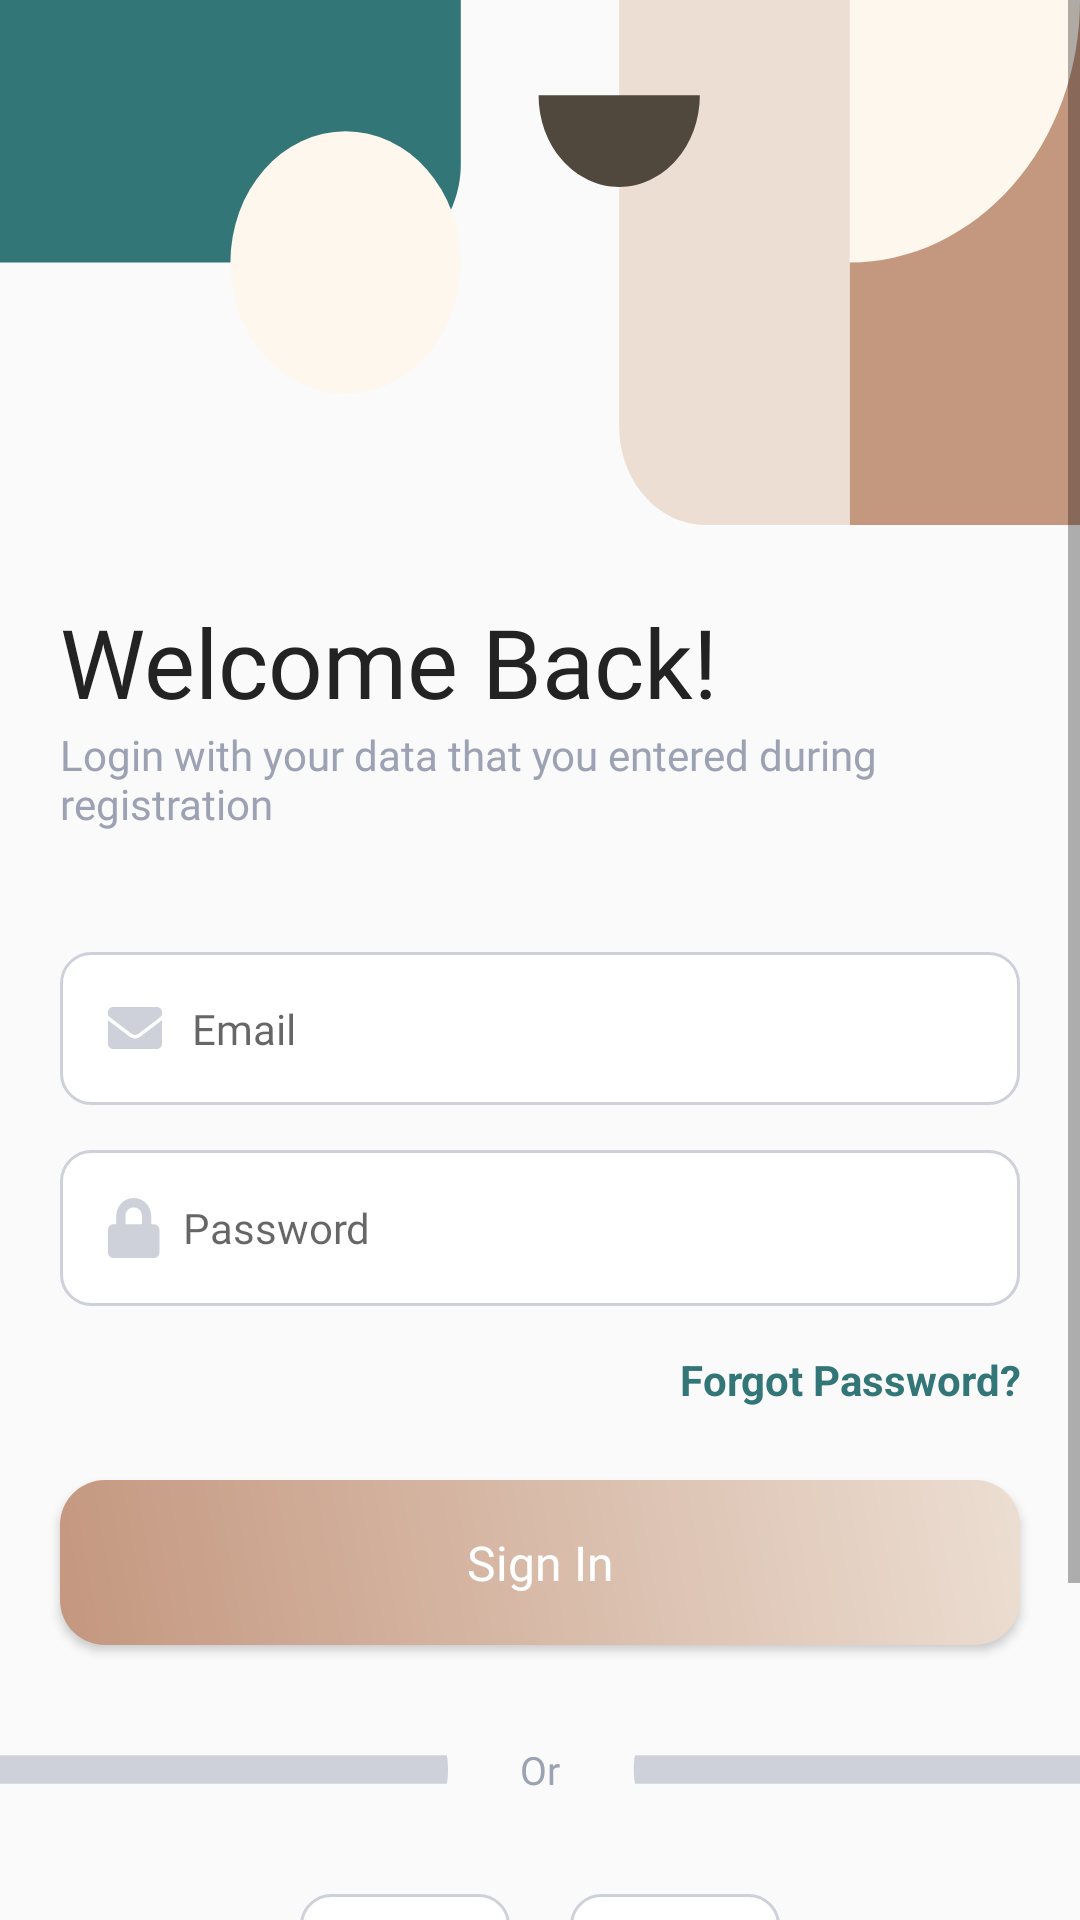

Reconstruct the res/layout file that produces this screen, plus the resources it refers to.
<!-- AndroidManifest.xml: application theme Theme.Bookedme -->
<!-- res/layout/fragment_login.xml -->
<?xml version="1.0" encoding="utf-8"?>
<ScrollView xmlns:android="http://schemas.android.com/apk/res/android"
    xmlns:tools="http://schemas.android.com/tools"
    android:layout_width="match_parent"
    android:layout_height="match_parent"
    tools:context=".fragments.LoginFragment">

    <LinearLayout
        android:layout_width="match_parent"
        android:layout_height="match_parent"
        android:orientation="vertical">

        <ImageView
            android:layout_width="match_parent"
            android:layout_height="175dp"
            android:scaleType="fitXY"
            android:background="@drawable/bg_login"/>

        <TextView
            android:id="@+id/textView2"
            android:layout_width="match_parent"
            android:layout_height="wrap_content"
            android:text="@string/welcome_back"
            android:fontFamily="@font/playfair_display_bold"
            android:layout_marginLeft="20dp"
            android:layout_marginTop="24dp"
            android:textColor="@color/black_s5"
            android:textSize="32sp" />
        <TextView
            android:id="@+id/textView3"
            android:layout_width="match_parent"
            android:layout_height="wrap_content"
            android:layout_marginBottom="40dp"
            android:fontFamily="@font/poppins_medium"
            android:text="@string/login_details"
            android:layout_marginLeft="20dp"
            android:textColor="@color/grey_s1"
            android:textSize="14sp"/>
















        <EditText
            android:id="@+id/et_email"
            android:layout_width="match_parent"
            android:layout_height="wrap_content"
            android:ems="10"
            android:layout_marginLeft="20dp"
            android:layout_marginRight="20dp"
            android:drawableStart="@drawable/ic_email"
            android:drawablePadding="10dp"
            android:background="@drawable/bg_input"
            android:padding="16dp"
            android:fontFamily="@font/poppins_semibold"
            android:textSize="14dp"
            android:textColor="@color/black_s5"
            android:hint="@string/email"
            android:inputType="textEmailAddress"
            android:layout_marginBottom="15dp"/>

        <EditText
            android:id="@+id/et_password"
            android:layout_width="match_parent"
            android:layout_height="wrap_content"
            android:ems="10"
            android:layout_marginLeft="20dp"
            android:layout_marginRight="20dp"
            android:drawableStart="@drawable/ic_password"
            android:drawablePadding="7dp"
            android:background="@drawable/bg_input"
            android:padding="16dp"
            android:fontFamily="@font/poppins_semibold"
            android:textSize="14dp"
            android:textColor="@color/black_s5"
            android:hint="@string/pass"
            android:layout_marginBottom="15dp"/>

        <TextView
            android:layout_width="match_parent"
            android:layout_height="wrap_content"
            android:gravity="end"
            android:layout_marginRight="20dp"
            android:text="@string/forgot_password"
            android:textColor="@color/green_1"
            android:textStyle="bold" />

        <Button
            android:id="@+id/btn_log_in"
            android:layout_width="match_parent"
            android:layout_height="wrap_content"
            android:text="@string/signin"
            android:fontFamily="@font/poppins_semibold"
            android:height="55dp"
            android:layout_marginRight="20dp"
            android:layout_marginLeft="20dp"
            android:textAllCaps="false"
            android:layout_marginTop="24dp"
            android:textColor="@color/white_s6"
            android:textSize="16dp"
            android:background="@drawable/btn_gradient"
            />

        <LinearLayout
            android:layout_width="wrap_content"
            android:layout_height="wrap_content"
            android:layout_marginTop="32dp"
            android:gravity="center"
            android:orientation="horizontal">

            <TextView
                android:layout_width="160dp"
                android:layout_height="wrap_content"
                android:layout_marginLeft="20dp"
                android:background="@drawable/ic_line" />

            <TextView
                android:layout_width="match_parent"
                android:layout_height="wrap_content"
                android:layout_marginLeft="24dp"
                android:layout_marginRight="24dp"
                android:fontFamily="@font/poppins_medium"
                android:text="Or"
                android:textColor="@color/grey_s1"
                android:textSize="13sp" />

            <TextView
                android:layout_width="160dp"
                android:layout_height="wrap_content"
                android:layout_marginRight="20dp"
                android:background="@drawable/ic_line" />

        </LinearLayout>


        <LinearLayout
            android:layout_width="match_parent"
            android:layout_height="wrap_content"
            android:orientation="horizontal"
            android:layout_marginTop="32dp"
            android:layout_marginBottom="32dp"
            android:gravity="center">
            <ImageButton
                android:id="@+id/btn_fb"
                android:layout_width="70dp"
                android:layout_height="70dp"
                android:src="@drawable/ic_fb"
                android:background="@drawable/bg_input"
                android:textSize="16dp"
                android:layout_marginRight="20dp"/>
            <ImageButton
                android:id="@+id/btn_google"
                android:layout_width="70dp"
                android:layout_height="70dp"
                android:src="@drawable/ic_google"
                android:background="@drawable/bg_input"
                android:textSize="16dp" />

        </LinearLayout>

        <LinearLayout
            android:layout_width="match_parent"
            android:layout_height="match_parent"
            android:orientation="vertical"
            android:layout_marginBottom="24dp"
            android:gravity="bottom">

            <RelativeLayout
                android:layout_width="wrap_content"
                android:layout_height="wrap_content"
                android:layout_marginLeft="80dp"
                android:layout_marginRight="80dp">

                <TextView
                    android:id="@+id/tv_regis"
                    android:layout_width="match_parent"
                    android:layout_height="wrap_content"
                    android:text="@string/don"
                    android:textSize="14sp"
                    android:fontFamily="@font/poppins_medium"
                    android:textColor="@color/grey_s1"/>

                <TextView
                    android:layout_width="match_parent"
                    android:layout_height="wrap_content"
                    android:gravity="end"
                    android:text="@string/regis"
                    android:textColor="@color/green_1"
                    android:textStyle="bold" />
            </RelativeLayout>

        </LinearLayout>
    </LinearLayout>

</ScrollView>
<!-- resources referenced by this layout -->
<resources>
  <color name="black_s5">#232323</color>
  <color name="green_1">#337677</color>
  <color name="grey_s1">#9CA1B4</color>
  <color name="white_s6">#FFFFFFFF</color>
  <!-- drawable btn_gradient (drawable) -->
  <?xml version="1.0" encoding="utf-8"?>
  <shape xmlns:android="http://schemas.android.com/apk/res/android">
      <gradient android:startColor="@color/brown_2" android:endColor="@color/brown_3" android:type="linear" android:angle="45"/>
      <corners android:radius="15dp"/>
  </shape>
  <!-- drawable ic_fb (drawable) -->
  <vector xmlns:android="http://schemas.android.com/apk/res/android"
      android:width="10dp"
      android:height="23dp"
      android:viewportWidth="10"
      android:viewportHeight="23">
    <path
        android:pathData="M2.1621,4.4539V7.6206H0V11.4925H2.1621V23H6.6001V11.4937H9.5792C9.5792,11.4937 9.8583,9.6372 9.9936,7.6067H6.6184V4.9586C6.6184,4.5634 7.1014,4.031 7.5802,4.031H10V0H6.7107C2.0515,0 2.1621,3.8754 2.1621,4.4539V4.4539Z"
        android:fillColor="#3B5988"/>
  </vector>
  <!-- drawable ic_line (drawable) -->
  <vector xmlns:android="http://schemas.android.com/apk/res/android"
      android:width="137dp"
      android:height="2dp"
      android:viewportWidth="137"
      android:viewportHeight="2">
    <path
        android:strokeWidth="1"
        android:pathData="M1,1L136.5,1"
        android:fillColor="#00000000"
        android:strokeColor="#CED1DA"
        android:strokeLineCap="round"/>
  </vector>
  <!-- drawable ic_password (drawable) -->
  <vector xmlns:android="http://schemas.android.com/apk/res/android"
      android:width="18dp"
      android:height="20dp"
      android:viewportWidth="18"
      android:viewportHeight="20">
    <path
        android:pathData="M15.3061,8.75H14.3878V5.9375C14.3878,2.6641 11.7781,0 8.5714,0C5.3648,0 2.7551,2.6641 2.7551,5.9375V8.75H1.8367C0.8227,8.75 0,9.5898 0,10.625V18.125C0,19.1602 0.8227,20 1.8367,20H15.3061C16.3202,20 17.1429,19.1602 17.1429,18.125V10.625C17.1429,9.5898 16.3202,8.75 15.3061,8.75ZM11.3265,8.75H5.8163V5.9375C5.8163,4.3867 7.0523,3.125 8.5714,3.125C10.0906,3.125 11.3265,4.3867 11.3265,5.9375V8.75Z"
        android:fillColor="#CED1DA"/>
  </vector>
  <string name="don">Don\'t have an account?</string>
  <string name="email">Email</string>
  <string name="forgot_password">Forgot Password?</string>
  <string name="login_details">Login with your data that you entered during registration</string>
  <string name="pass">Password</string>
  <string name="regis">Register</string>
  <string name="signin">Sign In</string>
  <string name="welcome_back">Welcome Back!</string>
  <style name="Theme.Bookedme" parent="Theme.AppCompat.DayNight.NoActionBar">
          
          <item name="colorPrimary">@color/green_1</item>
          <item name="colorPrimaryVariant">@color/green_variant</item>
          <item name="colorOnPrimary">@color/white_s6</item>
          
          <item name="colorSecondary">@color/brown_2</item>
          <item name="colorSecondaryVariant">@color/brown_3</item>
          <item name="colorOnSecondary">@color/black_s5</item>
          
          <item name="android:statusBarColor" tools:targetApi="l">?attr/colorPrimaryVariant</item>
          
      </style>
  <color name="grey_s2">#CED1DA</color>
  <color name="brown_2">#C4977F</color>
  <color name="brown_3">#ECDED2</color>
  <color name="green_variant">#276C6D</color>
</resources>
